9-way image classification set "data" from GitHub (yogay2021/ChineseChess-Project); label vocabulary: cannon, car, elephant, general, horse, marshal, minister, scholar, solider.

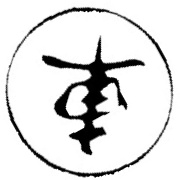
Label: car

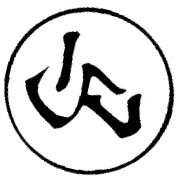
Label: horse

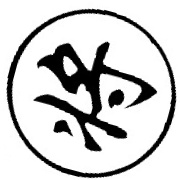
Label: general

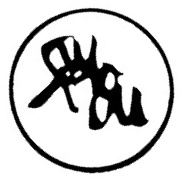
Label: elephant

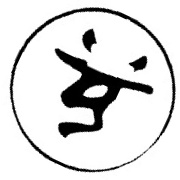
Label: solider

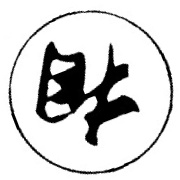
Label: minister
